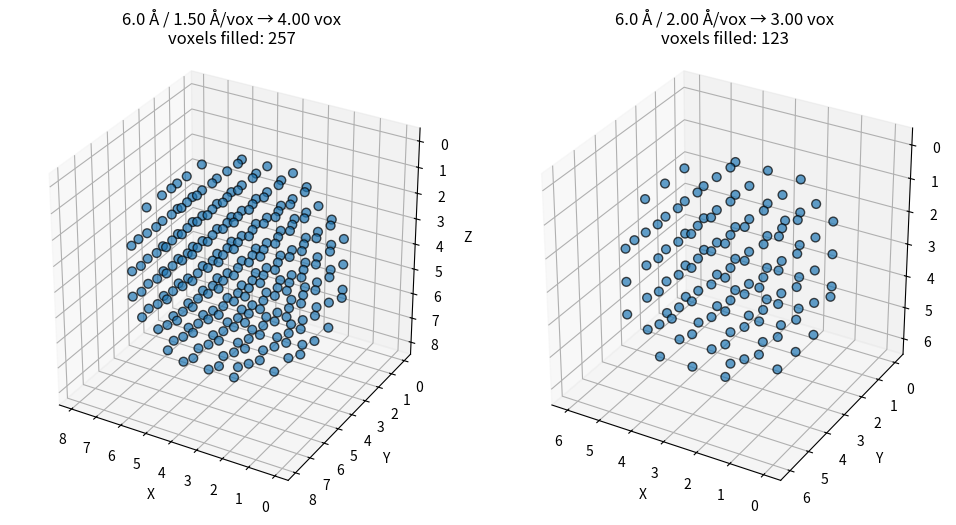

Recreate this plot in Python.
#!/usr/bin/env python3
"""
Visualize discrete voxel spheres for a 6 Å desired radius at two voxel sizes.

Example:
  python Alphafold_fetch/voxel_sphere_demo.py --voxels 1.5 2.0 --radius-ang 6 --out sphere_demo.png
"""
from __future__ import annotations

import argparse
import itertools
from pathlib import Path
from typing import Iterable, Tuple

import matplotlib.pyplot as plt
import numpy as np


def voxel_offsets(rad_vox: float) -> np.ndarray:
    """Return integer (dx, dy, dz) offsets whose squared distance <= rad_vox^2."""
    r_int = int(np.ceil(max(1.0, rad_vox)))
    offsets = []
    cutoff = rad_vox * rad_vox + 1e-6
    for dz in range(-r_int, r_int + 1):
        for dy in range(-r_int, r_int + 1):
            for dx in range(-r_int, r_int + 1):
                if (dx * dx + dy * dy + dz * dz) <= cutoff:
                    offsets.append((dx, dy, dz))
    return np.asarray(offsets, dtype=int)


def build_mask(rad_vox: float) -> np.ndarray:
    """Binary mask large enough to contain the sphere for visualization."""
    r_int = int(np.ceil(max(1.0, rad_vox)))
    size = 2 * r_int + 1
    mask = np.zeros((size, size, size), dtype=np.uint8)
    center = np.array([r_int, r_int, r_int])
    for dx, dy, dz in voxel_offsets(rad_vox):
        z, y, x = center + np.array([dz, dy, dx])
        mask[z, y, x] = 1
    return mask


def plot_sphere(ax, mask: np.ndarray, title: str):
    """Simple 3D scatter of occupied voxels."""
    z, y, x = np.nonzero(mask)
    ax.scatter(x, y, z, s=40, alpha=0.7, edgecolors="k")
    ax.set_title(title)
    ax.set_xlabel("X")
    ax.set_ylabel("Y")
    ax.set_zlabel("Z")
    ax.set_box_aspect([1, 1, 1])
    lim = [mask.shape[0] - 0.5, -0.5]
    ax.set_xlim(lim); ax.set_ylim(lim); ax.set_zlim(lim)


def main(voxel_sizes: Iterable[float], radius_ang: float, out: Path | None):
    voxel_sizes = list(voxel_sizes)
    fig = plt.figure(figsize=(5 * len(voxel_sizes), 5))
    for i, vs in enumerate(voxel_sizes, start=1):
        rad_vox = radius_ang / vs
        mask = build_mask(rad_vox)
        ax = fig.add_subplot(1, len(voxel_sizes), i, projection="3d")
        plot_sphere(ax, mask, f"{radius_ang:.1f} Å / {vs:.2f} Å/vox → {rad_vox:.2f} vox\nvoxels filled: {mask.sum()}")
    plt.tight_layout()
    if out:
        out.parent.mkdir(parents=True, exist_ok=True)
        plt.savefig(out, dpi=200)
        print(f"Saved visualization to {out}")
    else:
        plt.show()


if __name__ == "__main__":
    parser = argparse.ArgumentParser(description="Voxel sphere visualization for different voxel sizes.")
    parser.add_argument("--radius-ang", type=float, default=6.0, help="Desired sphere radius in Angstroms.")
    parser.add_argument("--voxels", type=float, nargs="+", default=[1.5, 2.0], help="Voxel sizes (Angstroms per voxel).")
    parser.add_argument("--out", type=Path, default=None, help="Optional output image path (PNG).")
    args = parser.parse_args()
    main(args.voxels, args.radius_ang, args.out)
